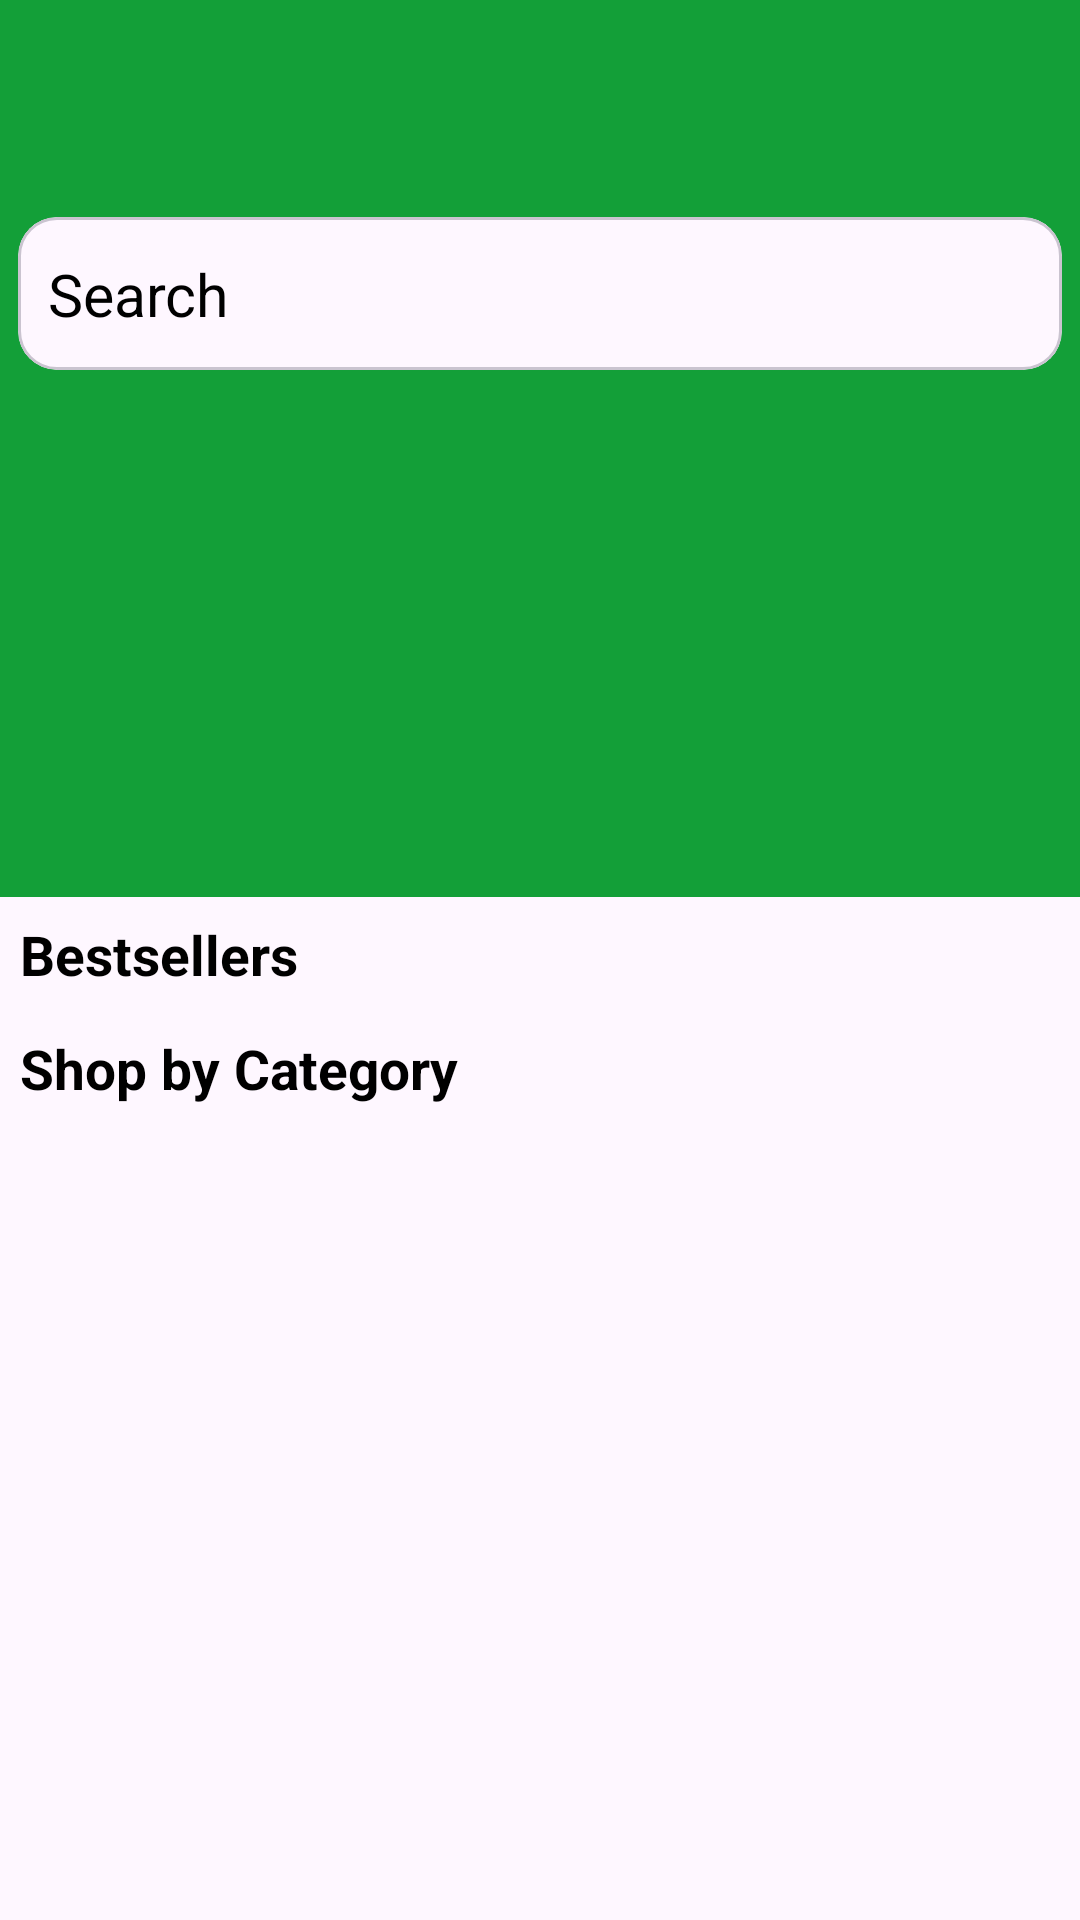

Reconstruct the res/layout file that produces this screen, plus the resources it refers to.
<!-- AndroidManifest.xml: application theme Theme.Greenherbalhabitat -->
<!-- res/layout/fragment_home.xml -->
<?xml version="1.0" encoding="utf-8"?>
<androidx.coordinatorlayout.widget.CoordinatorLayout xmlns:android="http://schemas.android.com/apk/res/android"
    xmlns:tools="http://schemas.android.com/tools"
    xmlns:app="http://schemas.android.com/apk/res-auto"
    android:layout_width="match_parent"
    android:layout_height="match_parent"
    tools:context=".fragments.HomeFragment">

    <com.google.android.material.appbar.AppBarLayout
        android:id="@+id/appBar"
        android:layout_width="match_parent"
        android:layout_height="299.00dp"
        android:background="@color/irishgreen">

        <com.google.android.material.appbar.CollapsingToolbarLayout
            android:id="@+id/collapsingToolbarLayout"
            android:layout_width="match_parent"
            android:layout_height="match_parent"
            app:contentScrim="@color/irishgreen"
            app:layout_scrollFlags="scroll|snap|exitUntilCollapsed">

            <androidx.appcompat.widget.Toolbar
                android:id="@+id/toolBar"
                android:layout_width="match_parent"
                android:layout_height="?actionBarSize"
                app:layout_collapseMode="pin"
                />

            <LinearLayout
                android:layout_width="match_parent"
                android:layout_height="wrap_content"
                android:orientation="vertical"
                app:layout_collapseMode="pin">

                <ImageView
                    android:id="@+id/ivProfile"
                    android:clickable="true"
                    android:layout_width="52.00dp"
                    android:layout_height="52.00dp"
                    android:layout_gravity="end"
                    android:layout_margin="6.50dp"
                    android:src="@drawable/baseline_account_circle_24"
                    app:layout_collapseMode="parallax" />

                <com.google.android.material.card.MaterialCardView
                    android:id="@+id/searchCv"
                    android:layout_width="match_parent"
                    android:layout_height="65.00dp"
                    app:cardCornerRadius="13.00dp"
                    app:cardUseCompatPadding="true"
                    app:layout_collapseMode="pin">

                    <TextView
                        android:id="@+id/searchEt"
                        android:layout_width="match_parent"
                        android:layout_height="wrap_content"
                        android:layout_gravity="center"
                        android:background="@android:color/transparent"
                        android:drawablePadding="10dp"
                        android:hint="Search"
                        android:padding="10dp"
                        android:textSize="19.50sp"
                        android:textColorHint="@color/black"
                        app:drawableStartCompat="@drawable/baseline_search_24"/>
                </com.google.android.material.card.MaterialCardView>

            </LinearLayout>

        </com.google.android.material.appbar.CollapsingToolbarLayout>


    </com.google.android.material.appbar.AppBarLayout>


    <androidx.core.widget.NestedScrollView
        android:layout_width="match_parent"
        android:layout_height="match_parent"
        app:layout_behavior="com.google.android.material.appbar.AppBarLayout$ScrollingViewBehavior">

        <androidx.constraintlayout.widget.ConstraintLayout
            android:layout_width="match_parent"
            android:layout_height="match_parent">

            <LinearLayout
                android:id="@+id/llBestseller"
                android:layout_width="match_parent"
                android:layout_height="wrap_content"
                android:layout_margin="6.50dp"
                android:orientation="horizontal"
                android:weightSum="1"
                app:layout_constraintEnd_toEndOf="parent"
                app:layout_constraintStart_toStartOf="parent"
                app:layout_constraintTop_toTopOf="parent">

                <TextView
                    android:layout_width="wrap_content"
                    android:layout_height="wrap_content"
                    android:layout_weight="0.5"
                    android:text="Bestsellers"
                    android:textColor="@color/black"
                    android:textSize="18.20sp"
                    android:textStyle="bold"/>
            </LinearLayout>

            <androidx.recyclerview.widget.RecyclerView
                android:id="@+id/rvBestsellers"
                android:layout_width="match_parent"
                android:layout_height="wrap_content"
                android:layout_margin="6.50dp"
                android:layout_marginHorizontal="7.80dp"
                android:orientation="horizontal"
                android:visibility="visible"
                app:layoutManager="androidx.recyclerview.widget.LinearLayoutManager"
                app:layout_constraintEnd_toEndOf="parent"
                app:layout_constraintStart_toStartOf="parent"
                app:layout_constraintTop_toBottomOf="@+id/llBestseller"
                />

            <LinearLayout
                android:id="@+id/llCategories"
                android:layout_width="match_parent"
                android:layout_height="wrap_content"
                app:layout_constraintEnd_toEndOf="parent"
                android:orientation="vertical"
                app:layout_constraintStart_toStartOf="parent"
                app:layout_constraintTop_toBottomOf="@id/rvBestsellers">

                <TextView
                    android:layout_width="wrap_content"
                    android:layout_height="wrap_content"
                    android:layout_margin="6.50dp"
                    android:text="Shop by Category"
                    android:textColor="@color/black"
                    android:textSize="18.20dp"
                    android:textStyle="bold"/>

                <androidx.recyclerview.widget.RecyclerView
                    android:id="@+id/rvCategories"
                    android:layout_width="match_parent"
                    android:layout_height="wrap_content"
                    android:layout_gravity="center"
                    android:layout_margin="6.50dp"
                    app:layoutManager="androidx.recyclerview.widget.GridLayoutManager"
                    app:spanCount="4"
                    />
            </LinearLayout>

        </androidx.constraintlayout.widget.ConstraintLayout>

    </androidx.core.widget.NestedScrollView>


</androidx.coordinatorlayout.widget.CoordinatorLayout>
<!-- resources referenced by this layout -->
<resources>
  <color name="black">#FF000000</color>
  <color name="irishgreen">#139F38</color>
  <style name="Theme.Greenherbalhabitat" parent="Base.Theme.Greenherbalhabitat" />
  <style name="Base.Theme.Greenherbalhabitat" parent="Theme.Material3.DayNight.NoActionBar">
          <item name="android:statusBarColor">@color/irishgreen</item>
          <item name="android:windowLightStatusBar">@color/irishgreen</item>
      </style>
</resources>
